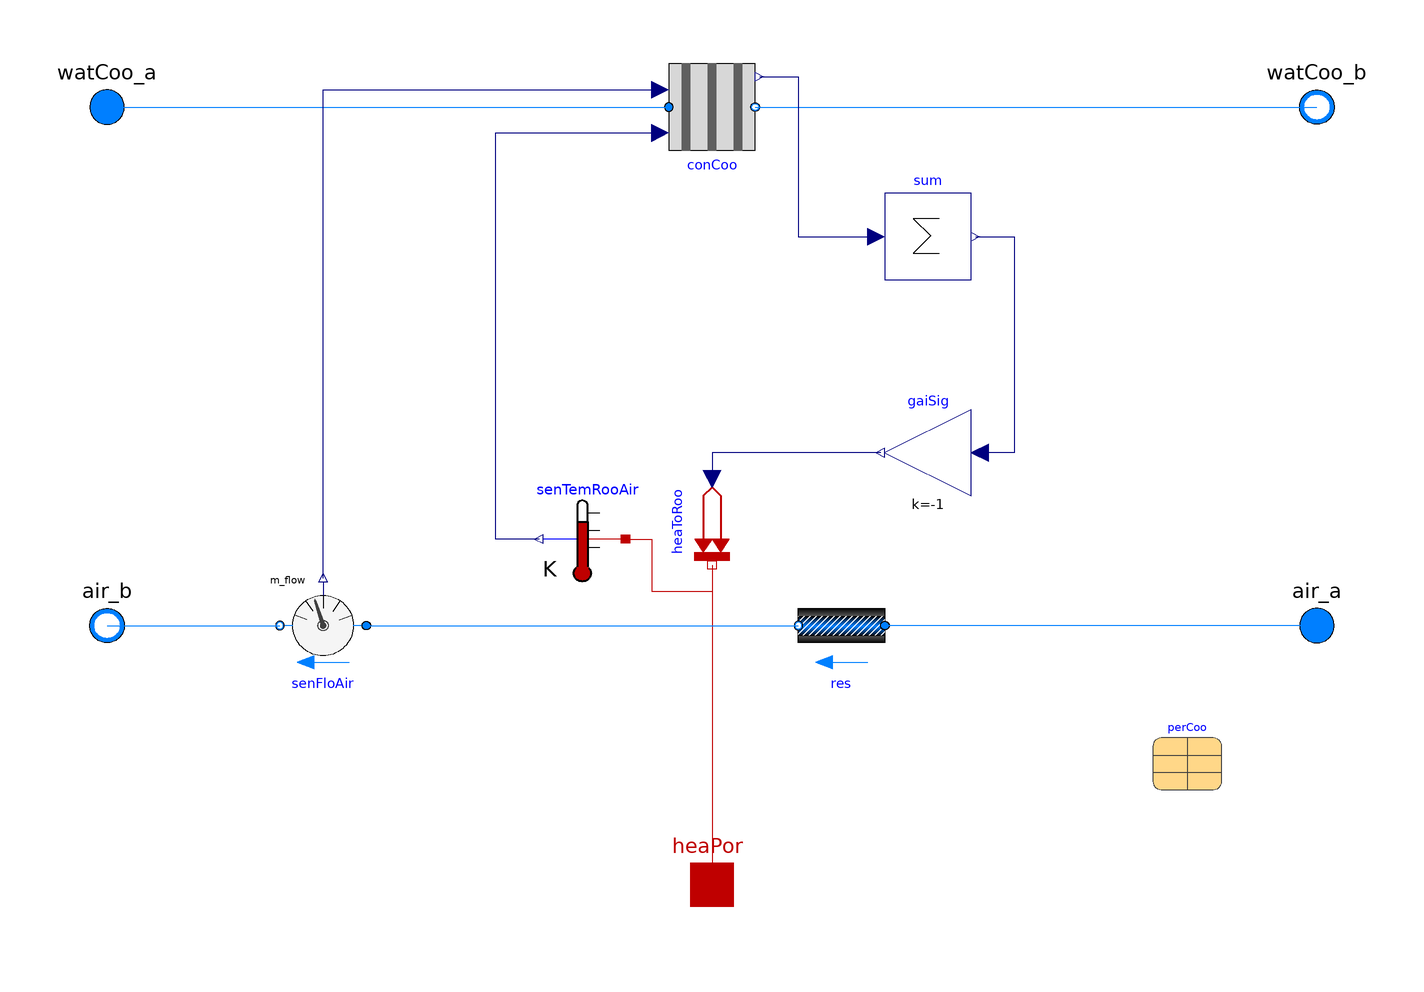

The component connection diagram of the Modelica model below, drawn from its own Placement and Line annotations.

model Cooling "Active beam unit for cooling"

    replaceable package MediumWat = Modelica.Media.Interfaces.PartialMedium
      "Medium 1 in the component"
      annotation (choicesAllMatching = true);
    replaceable package MediumAir = Modelica.Media.Interfaces.PartialMedium
      "Medium 2 in the component"
      annotation (choicesAllMatching = true);

    replaceable parameter Data.Generic perCoo "Performance data for cooling"
      annotation (
        Dialog(group="Nominal condition"),
        choicesAllMatching=true,
        Placement(transformation(extent={{102,-98},{118,-82}})));

    parameter Integer nBeams(min=1)=1 "Number of beams in parallel";

    parameter Boolean allowFlowReversalWat=true
      "= true to allow flow reversal in water circuit, false restricts to design direction (port_a -> port_b)"
      annotation(Dialog(tab="Assumptions"), Evaluate=true);
    parameter Boolean allowFlowReversalAir=true
      "= true to allow flow reversal in air circuit, false restricts to design direction (port_a -> port_b)"
      annotation(Dialog(tab="Assumptions"), Evaluate=true);

    parameter Modelica.SIunits.Time tau = 30
      "Time constant at nominal flow (if energyDynamics <> SteadyState)"
       annotation (Dialog(tab = "Dynamics", group="Nominal condition"));

    // Flow resistance
    parameter Boolean from_dpWat = false
      "= true, use m_flow = f(dp) else dp = f(m_flow)"
      annotation (Evaluate=true, Dialog(enable = perCoo.dpAir_nominal > 0,
                  tab="Flow resistance"));
    parameter Boolean linearizeFlowResistanceWat = false
      "= true, use linear relation between m_flow and dp for any flow rate"
      annotation(Dialog(tab="Flow resistance"));
    parameter Real deltaMWat = 0.1
      "Fraction of nominal flow rate where flow transitions to laminar"
      annotation(Dialog(tab="Flow resistance"));
    // Advanced
    parameter Boolean homotopyInitialization = true "= true, use homotopy method"
      annotation(Evaluate=true, Dialog(tab="Advanced"));

    // Dynamics
    parameter Modelica.Fluid.Types.Dynamics energyDynamics=Modelica.Fluid.Types.Dynamics.DynamicFreeInitial
      "Type of energy balance: dynamic (3 initialization options) or steady state"
      annotation(Evaluate=true, Dialog(tab = "Dynamics", group="Equations"));
    parameter Modelica.Fluid.Types.Dynamics massDynamics=energyDynamics
      "Type of mass balance: dynamic (3 initialization options) or steady state"
      annotation(Evaluate=true, Dialog(tab = "Dynamics", group="Equations"));

    // Initialization
    parameter MediumWat.AbsolutePressure pWatCoo_start = MediumWat.p_default
      "Start value of pressure"
      annotation(Dialog(tab = "Initialization", group = "Cooling"));
    parameter MediumWat.Temperature TWatCoo_start = MediumWat.T_default
      "Start value of temperature"
      annotation(Dialog(tab = "Initialization", group = "Cooling"));

    parameter MediumWat.MassFlowRate mWat_flow_small(min=0) = 1E-4*abs(perCoo.mWat_flow_nominal)
      "Small mass flow rate for regularization of zero flow"
      annotation(Dialog(tab = "Advanced"));
    parameter MediumAir.MassFlowRate mAir_flow_small(min=0) = 1E-4*abs(perCoo.mAir_flow_nominal)
      "Small mass flow rate for regularization of zero flow"
      annotation(Dialog(tab = "Advanced"));

    // Diagnostics
    parameter Boolean show_T = false
      "= true, if actual temperature at port is computed"
      annotation(Dialog(tab="Advanced",group="Diagnostics"));

    // Ports
    Modelica.Fluid.Interfaces.FluidPort_a watCoo_a(
      redeclare final package Medium = MediumWat,
      m_flow(min=if allowFlowReversalWat then -Modelica.Constants.inf else 0),
      h_outflow(start=MediumWat.h_default))
      "Fluid connector watCoo_a (positive design flow direction is from watCoo_a to watCoo_b)"
      annotation (Placement(transformation(extent={{-150,50},{-130,70}})));
    Modelica.Fluid.Interfaces.FluidPort_b watCoo_b(
      redeclare final package Medium = MediumWat,
      m_flow(max=if allowFlowReversalWat then +Modelica.Constants.inf else 0),
      h_outflow(start=MediumWat.h_default))
      "Fluid connector watCoo_b (positive design flow direction is from watCoo_a to watCoo_b)"
      annotation (Placement(transformation(extent={{150,50},{130,70}})));

    Modelica.Fluid.Interfaces.FluidPort_a air_a(
      redeclare final package Medium = MediumAir,
      m_flow(min=if allowFlowReversalAir then -Modelica.Constants.inf else 0),
      h_outflow(start=MediumAir.h_default))
      "Fluid connector air_a (positive design flow direction is from air_a to air_b)"
      annotation (Placement(transformation(extent={{130,-70},{150,-50}})));
    Modelica.Fluid.Interfaces.FluidPort_b air_b(
      redeclare final package Medium = MediumAir,
      m_flow(max=if allowFlowReversalAir then +Modelica.Constants.inf else 0),
      h_outflow(start=MediumAir.h_default))
      "Fluid connector air_b (positive design flow direction is from air_a to air_b)"
      annotation (Placement(transformation(extent={{-130,-70},{-150,-50}})));

    Modelica.Thermal.HeatTransfer.Interfaces.HeatPort_a heaPor
      "Heat port, to be connected to room air"
      annotation (Placement(transformation(extent={{-10,-130},{10,-110}})));

    MediumWat.ThermodynamicState staWatCoo_a=
        MediumWat.setState_phX(watCoo_a.p,
                             noEvent(actualStream(watCoo_a.h_outflow)),
                             noEvent(actualStream(watCoo_a.Xi_outflow))) if
           show_T "Medium properties in port watCoo_a";
    MediumWat.ThermodynamicState staWatCoo_b=
        MediumWat.setState_phX(watCoo_b.p,
                             noEvent(actualStream(watCoo_b.h_outflow)),
                             noEvent(actualStream(watCoo_b.Xi_outflow))) if
           show_T "Medium properties in port watCoo_b";
    MediumAir.ThermodynamicState staAir_a=
        MediumAir.setState_phX(air_a.p,
                             noEvent(actualStream(air_a.h_outflow)),
                             noEvent(actualStream(air_a.Xi_outflow))) if
           show_T "Medium properties in port air_a";
    MediumAir.ThermodynamicState staAir_b=
        MediumAir.setState_phX(air_b.p,
                             noEvent(actualStream(air_b.h_outflow)),
                             noEvent(actualStream(air_b.Xi_outflow))) if
           show_T "Medium properties in port air_b";

    Modelica.Thermal.HeatTransfer.Sources.PrescribedHeatFlow heaToRoo(
      final alpha=0)
      "Heat tranferred to the room (in addition to heat from supply air)" annotation (
        Placement(transformation(
          extent={{10,-10},{-10,10}},
          rotation=90,
          origin={0,-36})));

    // Pressure drop
    Modelica.SIunits.PressureDifference dpWatCoo(displayUnit="Pa") = watCoo_a.p - watCoo_b.p
      "Pressure difference watCoo_a minus watCoo_b";

    Modelica.SIunits.PressureDifference dpAir(displayUnit="Pa") = air_a.p - air_b.p
      "Pressure difference air_a minus air_b";

    Buildings.Fluid.FixedResistances.PressureDrop res(
      redeclare final package Medium = MediumAir,
      final m_flow_nominal=perCoo.mAir_flow_nominal*nBeams,
      final dp_nominal=perCoo.dpAir_nominal)
      annotation (Placement(transformation(extent={{40,-70},{20,-50}})));

  protected
    BaseClasses.Convector conCoo(
      redeclare final package Medium = MediumWat,
      final per=perCoo,
      final allowFlowReversal=allowFlowReversalWat,
      final m_flow_small=mWat_flow_small,
      final show_T=false,
      final homotopyInitialization=homotopyInitialization,
      final from_dp=from_dpWat,
      final linearizeFlowResistance=linearizeFlowResistanceWat,
      final deltaM=deltaMWat,
      final tau=tau,
      final energyDynamics=energyDynamics,
      final massDynamics=massDynamics,
      final p_start=pWatCoo_start,
      final T_start=TWatCoo_start,
      final nBeams=nBeams) "Cooling beam"
      annotation (Placement(transformation(extent={{-10,50},{10,70}})));

    Modelica.Blocks.Math.Sum sum "Connector for heating and cooling mode"
      annotation (Placement(transformation(extent={{40,20},{60,40}})));

    Modelica.Blocks.Math.Gain gaiSig(
      final k=-1,
      u(final unit="W"),
      y(final unit="W")) "Gain to reverse the sign" annotation (Placement(
          transformation(
          extent={{10,-10},{-10,10}},
          origin={50,-20})));

    Buildings.Fluid.Sensors.MassFlowRate senFloAir(redeclare final package
        Medium =
          MediumAir) "Mass flow rate sensor"
      annotation (Placement(transformation(extent={{-80,-70},{-100,-50}})));
    Modelica.Thermal.HeatTransfer.Sensors.TemperatureSensor senTemRooAir
      "Temperature sensor for room air"
      annotation (Placement(transformation(extent={{-20,-50},{-40,-30}})));

  initial equation
    assert(perCoo.primaryAir.r_V[1]<=0.000001 and perCoo.primaryAir.f[1]<=0.00001,
      "Performance curve perCoo.primaryAir must pass through (0,0).");
    assert(perCoo.water.r_V[1]<=0.000001      and perCoo.water.f[1]<=0.00001,
      "Performance curve perCoo.water must pass through (0,0).");
    assert(perCoo.dT.r_dT[1]<=0.000001      and perCoo.dT.f[1]<=0.00001,
      "Performance curve perCoo.dT must pass through (0,0).");



  equation
    connect(heaToRoo.port, heaPor)
      annotation (Line(points={{0,-46},{0,-120}}, color={191,0,0}));
    connect(sum.y, gaiSig.u) annotation (Line(points={{61,30},{66,30},{70,30},{70,
            -20},{62,-20}}, color={0,0,127}));
    connect(gaiSig.y, heaToRoo.Q_flow)
      annotation (Line(points={{39,-20},{0,-20},{0,-26}}, color={0,0,127}));
    connect(senTemRooAir.port, heaPor) annotation (Line(points={{-20,-40},{-14,-40},
            {-14,-52},{0,-52},{0,-120}}, color={191,0,0}));
    connect(air_b, senFloAir.port_b)
      annotation (Line(points={{-140,-60},{-100,-60}}, color={0,127,255}));
    connect(conCoo.port_b, watCoo_b)
      annotation (Line(points={{10,60},{140,60}}, color={0,127,255}));
    connect(conCoo.Q_flow, sum.u[1]) annotation (Line(points={{11,67},{20,67},{20,
            30},{38,30}}, color={0,0,127}));
    connect(senTemRooAir.T, conCoo.TRoo) annotation (Line(points={{-40,-40},{-50,-40},
            {-50,54},{-12,54}}, color={0,0,127}));

    connect(air_a, res.port_a)
      annotation (Line(points={{140,-60},{90,-60},{40,-60}}, color={0,127,255}));
    connect(senFloAir.port_a, res.port_b) annotation (Line(points={{-80,-60},{-30,
            -60},{20,-60}}, color={0,127,255}));
    connect(watCoo_a, conCoo.port_a)
      annotation (Line(points={{-140,60},{-76,60},{-10,60}}, color={0,127,255}));
    connect(senFloAir.m_flow, conCoo.mAir_flow) annotation (Line(points={{-90,-49},
            {-90,-49},{-90,64},{-12,64}}, color={0,0,127}));
    annotation (Icon(coordinateSystem(preserveAspectRatio=false,  extent={{-140,
              -120},{140,120}}), graphics={Rectangle(
            extent={{-120,100},{120,-100}},
            fillPattern=FillPattern.Solid,
            fillColor={95,95,95},
            pattern=LinePattern.None,
            lineColor={0,0,0}),       Ellipse(
            extent={{48,78},{-48,-18}},
            lineColor={0,0,0},
            fillColor={0,0,0},
            fillPattern=FillPattern.Solid),
          Rectangle(
            extent={{-38,-34},{42,-80}},
            fillColor={0,128,255},
            fillPattern=FillPattern.VerticalCylinder,
            pattern=LinePattern.None,
            lineColor={0,0,0}),
          Rectangle(
            extent={{-120,66},{-132,54}},
            lineColor={0,0,0},
            fillColor={0,0,0},
            fillPattern=FillPattern.Solid),
          Rectangle(
            extent={{132,66},{120,54}},
            lineColor={0,0,0},
            fillColor={0,0,0},
            fillPattern=FillPattern.Solid),
          Rectangle(
            extent={{-120,-54},{-134,-66}},
            lineColor={0,0,0},
            fillColor={0,0,0},
            fillPattern=FillPattern.Solid),
          Rectangle(
            extent={{134,-54},{120,-66}},
            lineColor={0,0,0},
            fillColor={0,0,0},
            fillPattern=FillPattern.Solid),
          Text(
            extent={{-149,141},{151,101}},
            lineColor={0,0,255},
            fillPattern=FillPattern.HorizontalCylinder,
            fillColor={0,127,255},
            textString="%name"),
          Line(points={{-114,60},{-68,60},{-84,70}}, color={0,0,255}),
          Line(points={{-68,60},{-84,52}}, color={0,0,255}),
          Line(points={{114,-60},{70,-60},{84,-52}}, color={0,127,127}),
          Line(points={{70,-60},{82,-68}}, color={0,127,127})}),
  defaultComponentName="actBea",
  Diagram(coordinateSystem(
            preserveAspectRatio=false, extent={{-140,-120},{140,120}})),
  Documentation(info="<html>
<p>
Model of an active beam, based on the EnergyPlus beam model  <code>AirTerminal:SingleDuct:ConstantVolume:FourPipeBeam</code>.
</p>
<p>
This model operates only in cooling mode. For a model that operates in both heating and cooling mode,
use <a href=\"modelica://IDEAS.Fluid.HeatExchangers.ActiveBeams.CoolingAndHeating\">
IDEAS.Fluid.HeatExchangers.ActiveBeams.CoolingAndHeating</a>.
</p>
<p>
For a description of the equations, see the
<a href=\"modelica://IDEAS.Fluid.HeatExchangers.ActiveBeams.UsersGuide\">
User's Guide</a>.
</p>
<p>
Performance data are available from
<a href=\"modelica://IDEAS.Fluid.HeatExchangers.ActiveBeams.Data\">
IDEAS.Fluid.HeatExchangers.ActiveBeams.Data</a>.
</p>
<h4>References</h4>
<ul>
<li>
DOE(2015) EnergyPlus documentation v8.4.0 - Engineering Reference.
</li>
</ul>
</html>",   revisions="<html>
<ul>
<li>
November 3, 2016, by Michael Wetter:<br/>
Set <code>final alpha=0</code> for prescribed heat flow rate.
</li>
<li>
September 17, 2016, by Michael Wetter:<br/>
Corrected wrong annotation to avoid an error in the pedantic model check
in Dymola 2017 FD01 beta2.<br/>
This is for
<a href=\"https://github.com/lbl-srg/modelica-buildings/issues/557\">issue 557</a>.
</li>
<li>
June 14, 2016, by Michael Wetter:<br/>
Revised implementation.
</li>
<li>
May 20, 2016, by Alessandro Maccarini:<br/>
First implementation.
</li>
</ul>
</html>"));
  end Cooling;